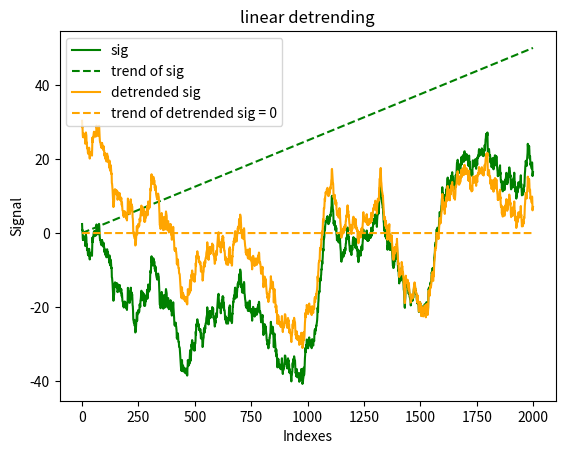

This chart was generated by the following Python code:
import numpy as np
import scipy
import matplotlib.pyplot as plt



def linear_detrending(sig: np.ndarray) -> np.ndarray:
    """linear detrending function

    Args:
        sig (np.ndarray): signal to be detrended

    Returns:
        np.ndarray: detrended signal
    """
    return scipy.signal.detrend(sig)



def linear_detrending_example():
    """example of linear detrending usage

    Remove the general trend of the data.

    The iIdea is to fit a line that represent the golbal trend of the signal (green) and remove it from the signal. 
    The mean value of the signal after detrending should be 0

    .. image:: _static/images/TimeSeriesDenoising/linear_detrending.png


    """
    #create signal
    n = 2000
    y_max = 50
    y_min = 0
    sig = np.cumsum(np.random.randn(n)) + np.linspace(y_min, y_max,n)

    detrended_sig = linear_detrending(sig)

    plt.figure()
    plt.title('linear detrending')
    plt.plot(sig, color ="green", label="sig")
    plt.plot(np.linspace(y_min, y_max,n), "--", color ="green", label="trend of sig" )
    plt.plot(detrended_sig, color ="orange", label="detrended sig")
    plt.plot(np.linspace(0,0,n), "--", color ="orange", label="trend of detrended sig = 0" )
    plt.xlabel('Indexes')
    plt.ylabel('Signal')
    plt.legend()
    plt.show()
    # print('end')

if __name__ == "__main__":
    linear_detrending_example()